Dataset: imgs (GitHub, gjlahman/Convolutional_Neural_Net). Classes: hot dog, not hot dog.

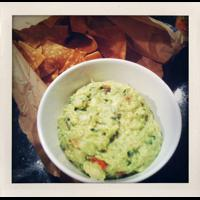
Label: not hot dog

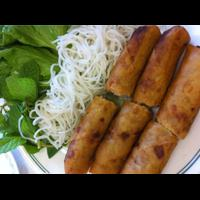
Label: not hot dog

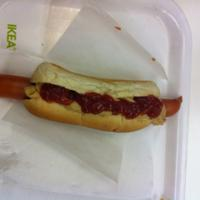
Label: hot dog

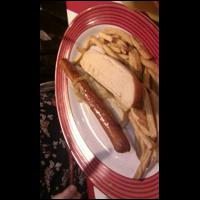
Label: hot dog

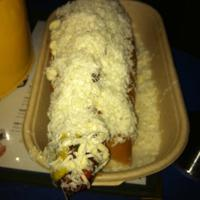
Label: hot dog

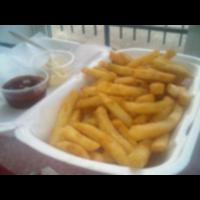
Label: not hot dog
